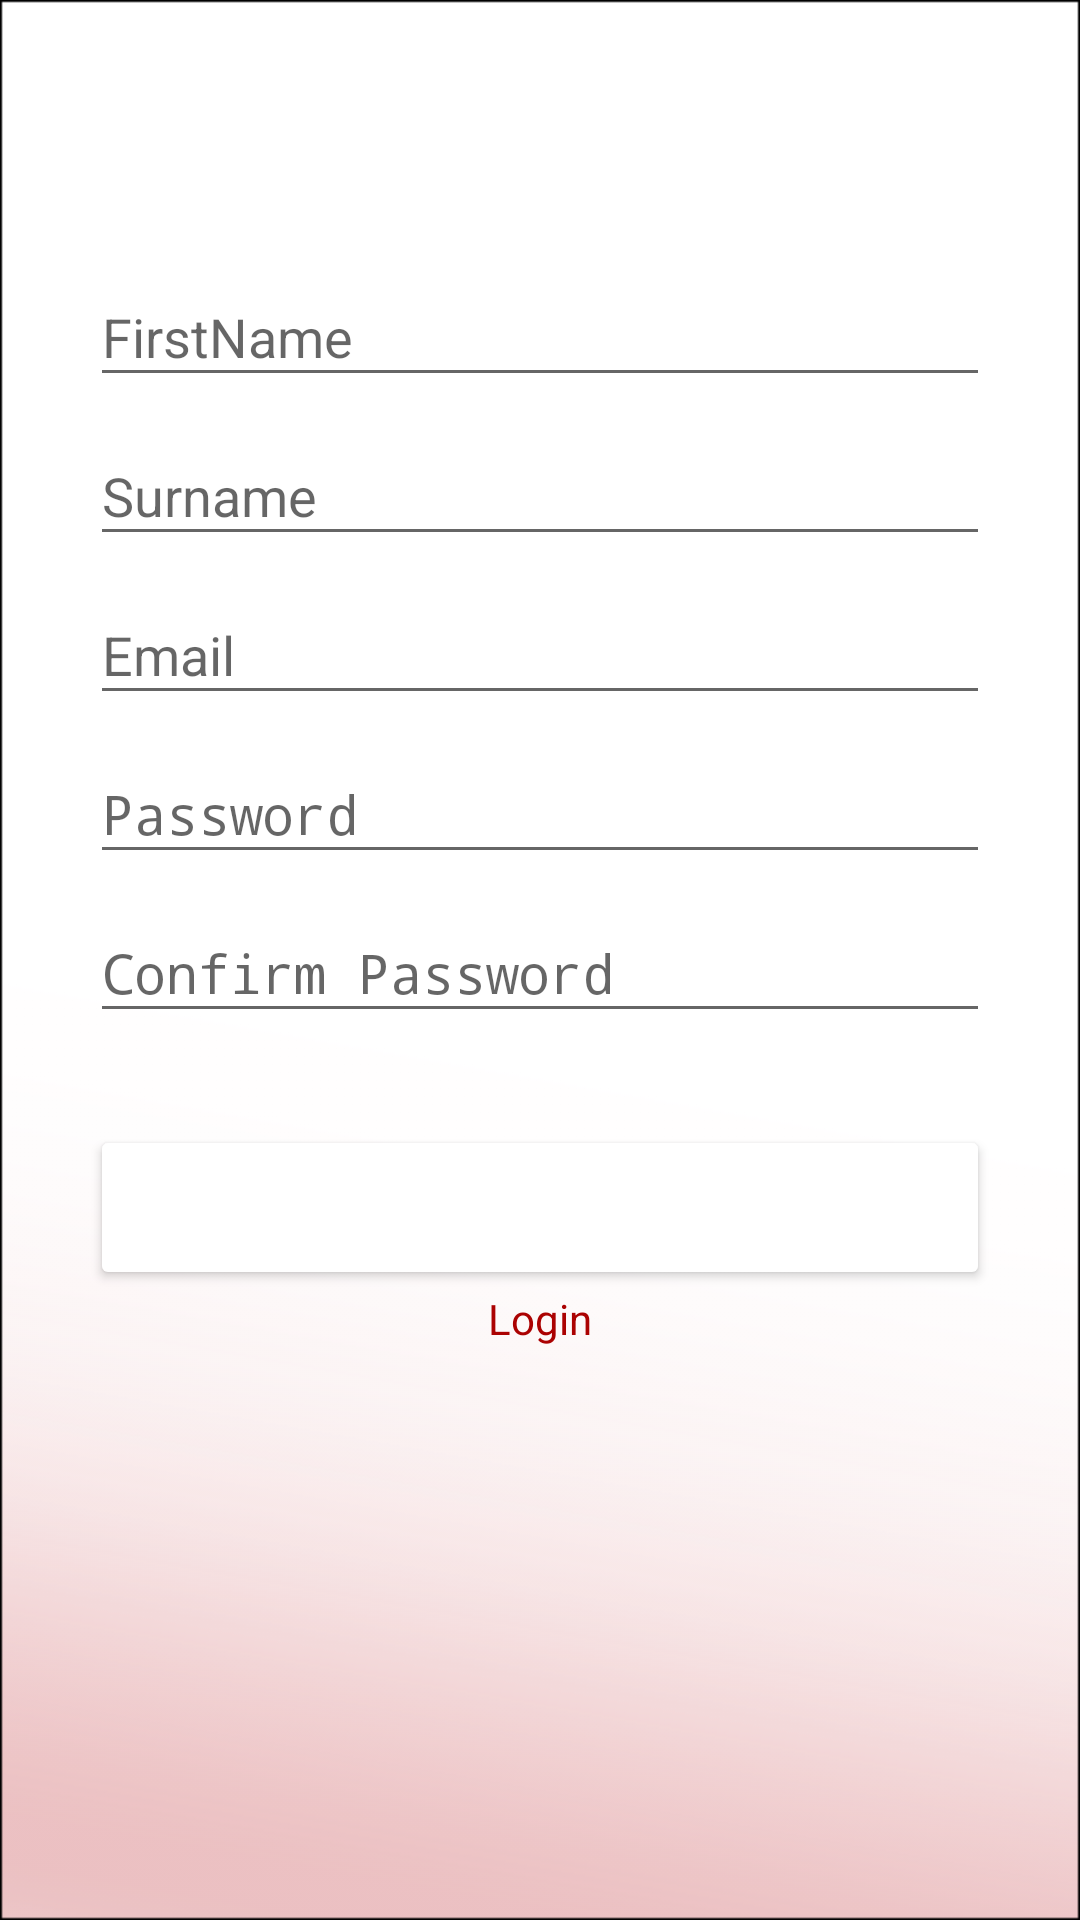

Produce the Android XML layout that renders to this screen, including the resource entries it uses.
<!-- AndroidManifest.xml: activity theme AppThemeRegist -->
<!-- res/layout/activity_register.xml -->
<?xml version="1.0" encoding="utf-8"?>
<LinearLayout xmlns:android="http://schemas.android.com/apk/res/android"
    xmlns:app="http://schemas.android.com/apk/res-auto"
    xmlns:tools="http://schemas.android.com/tools"
    android:layout_width="match_parent"
    android:layout_height="match_parent"
    android:background="@drawable/background_2"
    android:orientation="vertical"
    android:paddingLeft="30dp"
    android:paddingTop="80dp"
    android:paddingRight="30dp"
    tools:context=".RegisterActivity">


    <com.google.android.material.textfield.TextInputLayout
        android:layout_width="match_parent"
        android:layout_height="53dp">

        <EditText
            android:id="@+id/firstname"
            android:layout_width="match_parent"
            android:layout_height="wrap_content"
            android:hint="FirstName"
            android:inputType="textPersonName"
            android:textColor="@color/colorText" />
    </com.google.android.material.textfield.TextInputLayout>

    <com.google.android.material.textfield.TextInputLayout
        android:layout_width="match_parent"
        android:layout_height="53dp">

        <EditText
            android:id="@+id/surname"
            android:layout_width="match_parent"
            android:layout_height="wrap_content"
            android:hint="Surname"
            android:inputType="textPersonName"
            android:textColor="@color/colorText" />
    </com.google.android.material.textfield.TextInputLayout>

    <com.google.android.material.textfield.TextInputLayout
        android:layout_width="match_parent"
        android:layout_height="53dp">

        <EditText
            android:id="@+id/email"
            android:layout_width="match_parent"
            android:layout_height="wrap_content"
            android:hint="Email"
            android:inputType="textPersonName"
            android:textColor="@color/colorText" />
    </com.google.android.material.textfield.TextInputLayout>

    <com.google.android.material.textfield.TextInputLayout
        android:layout_width="match_parent"
        android:layout_height="53dp">

        <EditText
            android:id="@+id/password"
            android:layout_width="match_parent"
            android:layout_height="wrap_content"
            android:hint="Password"
            android:inputType="textPassword"
            android:textColor="@color/colorText" />
    </com.google.android.material.textfield.TextInputLayout>

    <com.google.android.material.textfield.TextInputLayout
        android:layout_width="match_parent"
        android:layout_height="53dp">

        <EditText
            android:id="@+id/c_password"
            android:layout_width="match_parent"
            android:layout_height="wrap_content"
            android:hint="Confirm Password"
            android:inputType="textPassword"
            android:textColor="@color/colorText" />
    </com.google.android.material.textfield.TextInputLayout>

    <ProgressBar
        android:id="@+id/loading"
        android:layout_width="match_parent"
        android:layout_height="wrap_content"
        android:layout_marginTop="30dp"
        android:visibility="gone" />

    <Button
        android:id="@+id/btn_regist"
        android:layout_width="match_parent"
        android:layout_height="55dp"
        android:layout_marginTop="30dp"
        android:backgroundTint="@color/colorPrimary"
        android:text="Register"
        android:textColor="@android:color/white" />

    <TextView
        android:id="@+id/link_login"
        android:layout_width="match_parent"
        android:layout_height="wrap_content"
        android:layout_alignParentBottom="true"
        android:layout_marginBottom="20dp"
        android:gravity="center"
        android:text="Login"
        android:textColor="@color/colorAccent" />
</LinearLayout>
<!-- resources referenced by this layout -->
<resources>
  <color name="colorAccent">#ab0202</color>
  <color name="colorPrimary">#ffffff</color>
  <color name="colorText">#C1272D</color>
  <!-- drawable background_2: png bitmap (drawable, 18772 bytes) -->
  <style name="AppThemeRegist" parent="Theme.AppCompat.Light.NoActionBar">
          <item name="colorPrimary">@color/colorPrimary2</item>
          <item name="colorPrimaryDark">@color/colorPrimaryDark2</item>
          <item name="colorAccent">@color/colorAccent</item>
      </style>
  <color name="colorPrimary2">#b00000</color>
  <color name="colorPrimaryDark2">#d40000</color>
</resources>
